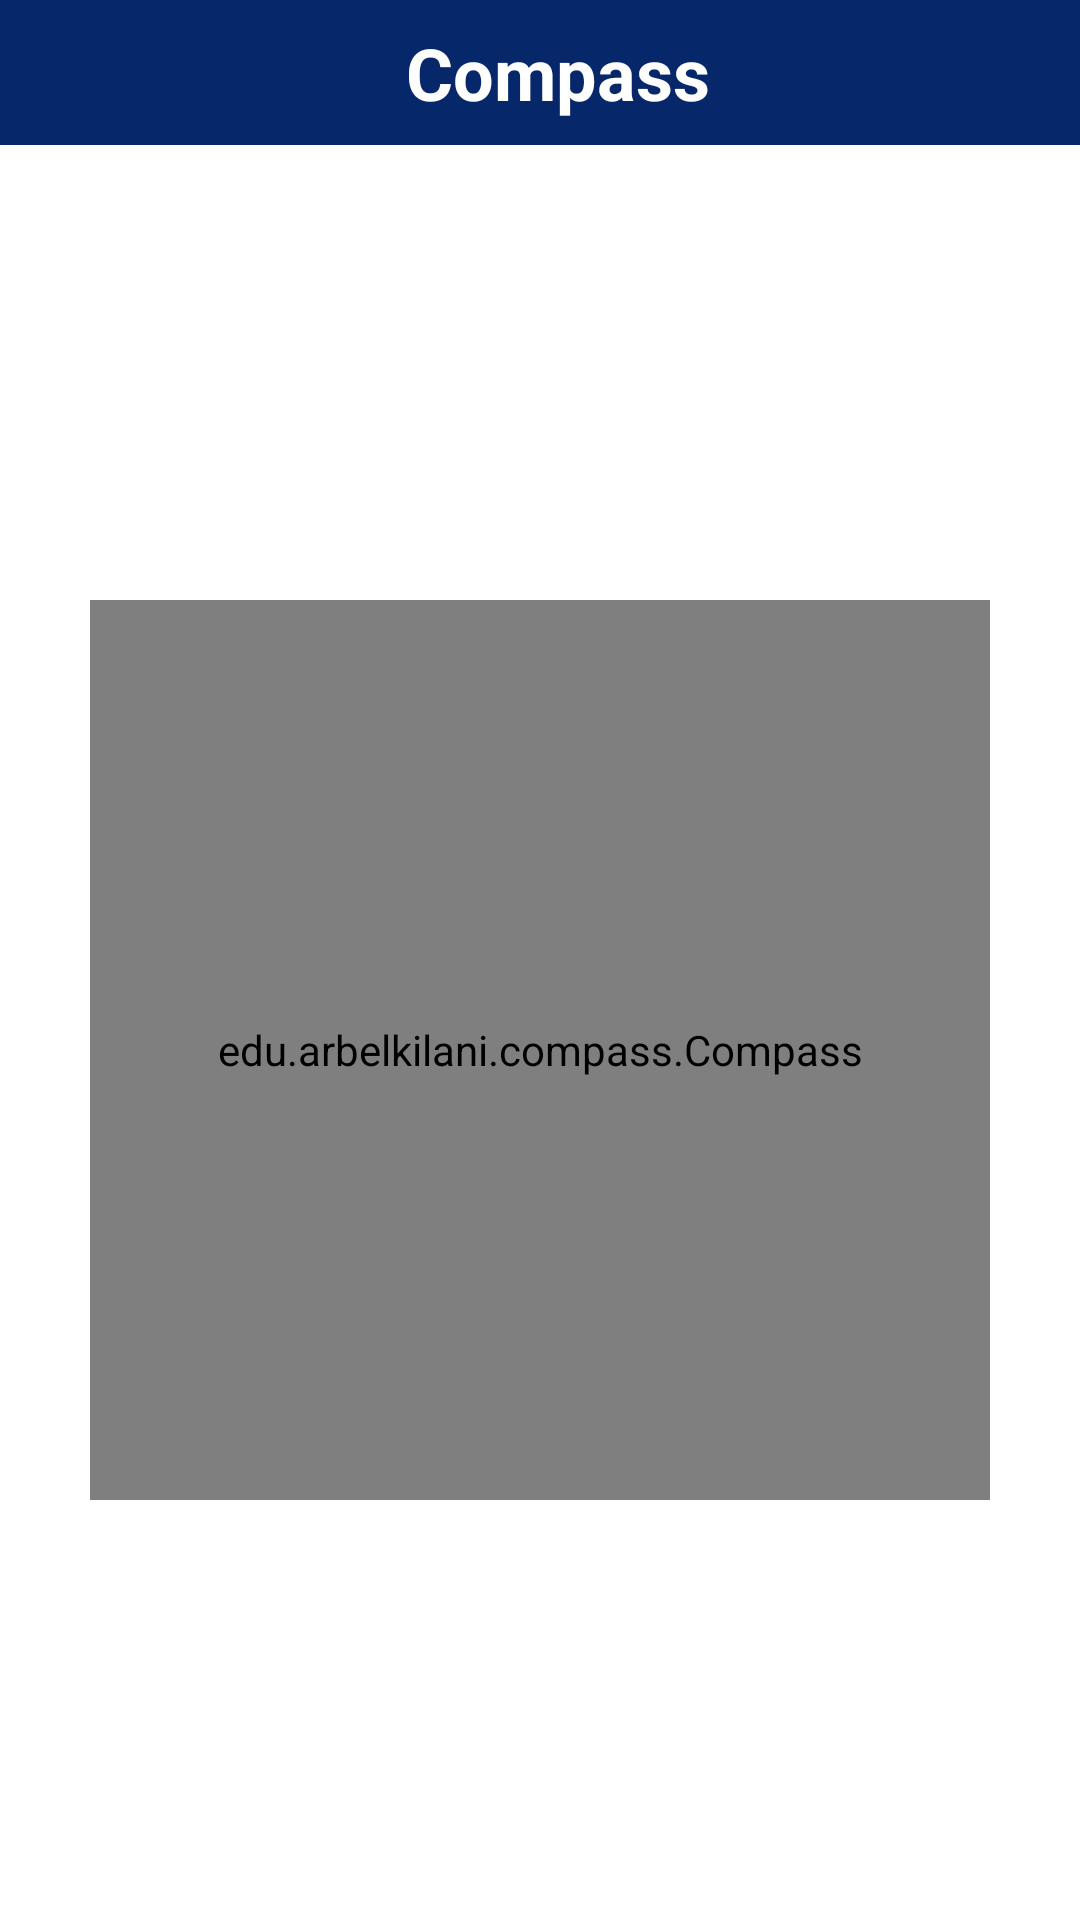

Produce the Android XML layout that renders to this screen, including the resource entries it uses.
<!-- AndroidManifest.xml: application theme Theme.Realapps -->
<!-- res/layout/activity_compass.xml -->
<?xml version="1.0" encoding="utf-8"?>
<RelativeLayout xmlns:android="http://schemas.android.com/apk/res/android"
    xmlns:app="http://schemas.android.com/apk/res-auto"
    android:layout_width="match_parent"
    android:layout_height="match_parent"
    android:background="@color/white">

    <LinearLayout
        android:id="@+id/titleBarLayout"
        android:layout_width="match_parent"
        android:layout_height="wrap_content"
        android:background="@color/bg_color_2"
        app:layout_constraintEnd_toEndOf="parent"
        app:layout_constraintStart_toStartOf="parent"
        app:layout_constraintTop_toTopOf="parent">

        <ImageView
            android:id="@+id/btBack"
            android:layout_width="wrap_content"
            android:layout_height="wrap_content"
            android:layout_gravity="center_vertical"
            android:layout_marginStart="@dimen/dp_12"
            android:src="@drawable/baseline_arrow_back_24_white" />

        <TextView
            android:id="@+id/titleBar"
            android:layout_width="0dp"
            android:layout_height="wrap_content"
            android:layout_weight="1"
            android:paddingVertical="@dimen/dp_8"
            android:text="Compass"
            android:textAlignment="center"
            android:textColor="#FFF"
            android:textSize="24sp"
            android:textStyle="bold" />

    </LinearLayout>


    <androidx.core.widget.NestedScrollView
        android:layout_width="match_parent"
        android:layout_height="wrap_content"
        android:layout_marginTop="@dimen/dp_12"
        android:layout_below="@id/titleBarLayout"
        android:layout_above="@id/rl_adplaceholder">

        <LinearLayout
            android:layout_width="match_parent"
            android:layout_height="match_parent"
            android:gravity="center"
            android:layout_gravity="center"
            android:orientation="vertical">


            <edu.arbelkilani.compass.Compass
                android:id="@+id/compass_view"
                android:layout_width="300dp"
                android:layout_height="300dp"
                app:degree_color="@color/black"
                app:degrees_step="5"
                app:needle="@drawable/compass_trance"
                app:orientation_labels_color="@color/red"
                app:show_degree_value="false"
                app:show_orientation_labels="true"
                app:show_border="false"
                app:degree_value_color="@color/black"
                app:border_color="@color/red"/>

        </LinearLayout>


    </androidx.core.widget.NestedScrollView>

    <RelativeLayout
        android:layout_width="match_parent"
        android:layout_height="wrap_content"
        android:layout_alignParentBottom="true"
        android:id="@+id/rl_adplaceholder"/>               android:id="@+id/btSystemUsage" " />



    <RelativeLayout
        android:id="@+id/rel_banner"
        android:layout_width="match_parent"
        android:layout_height="wrap_content"
        android:layout_alignParentBottom="true"/>

</RelativeLayout>
<!-- resources referenced by this layout -->
<resources>
  <color name="bg_color_2">#06286B</color>
  <color name="black">#FF000000</color>
  <color name="red">#FF0000</color>
  <color name="white">#FFFFFFFF</color>
  <dimen name="dp_12">12dp</dimen>
  <dimen name="dp_8">8dp</dimen>
  <!-- drawable compass_trance: webp bitmap (drawable, 14078 bytes) -->
  <style name="Theme.Realapps" parent="Theme.MaterialComponents.DayNight.NoActionBar">
          
          <item name="colorPrimary">@color/purple_500</item>
          <item name="colorPrimaryVariant">@color/purple_700</item>
          <item name="colorOnPrimary">@color/black</item>
          
          <item name="colorSecondary">@color/teal_200</item>
          <item name="colorSecondaryVariant">@color/teal_700</item>
          <item name="colorOnSecondary">@color/black</item>
          
          
          
  
          <item name="android:windowLightStatusBar">true</item>
      </style>
  <color name="purple_500">#FF6200EE</color>
  <color name="purple_700">#FF3700B3</color>
  <color name="teal_200">#FF03DAC5</color>
  <color name="teal_700">#FF018786</color>
</resources>
